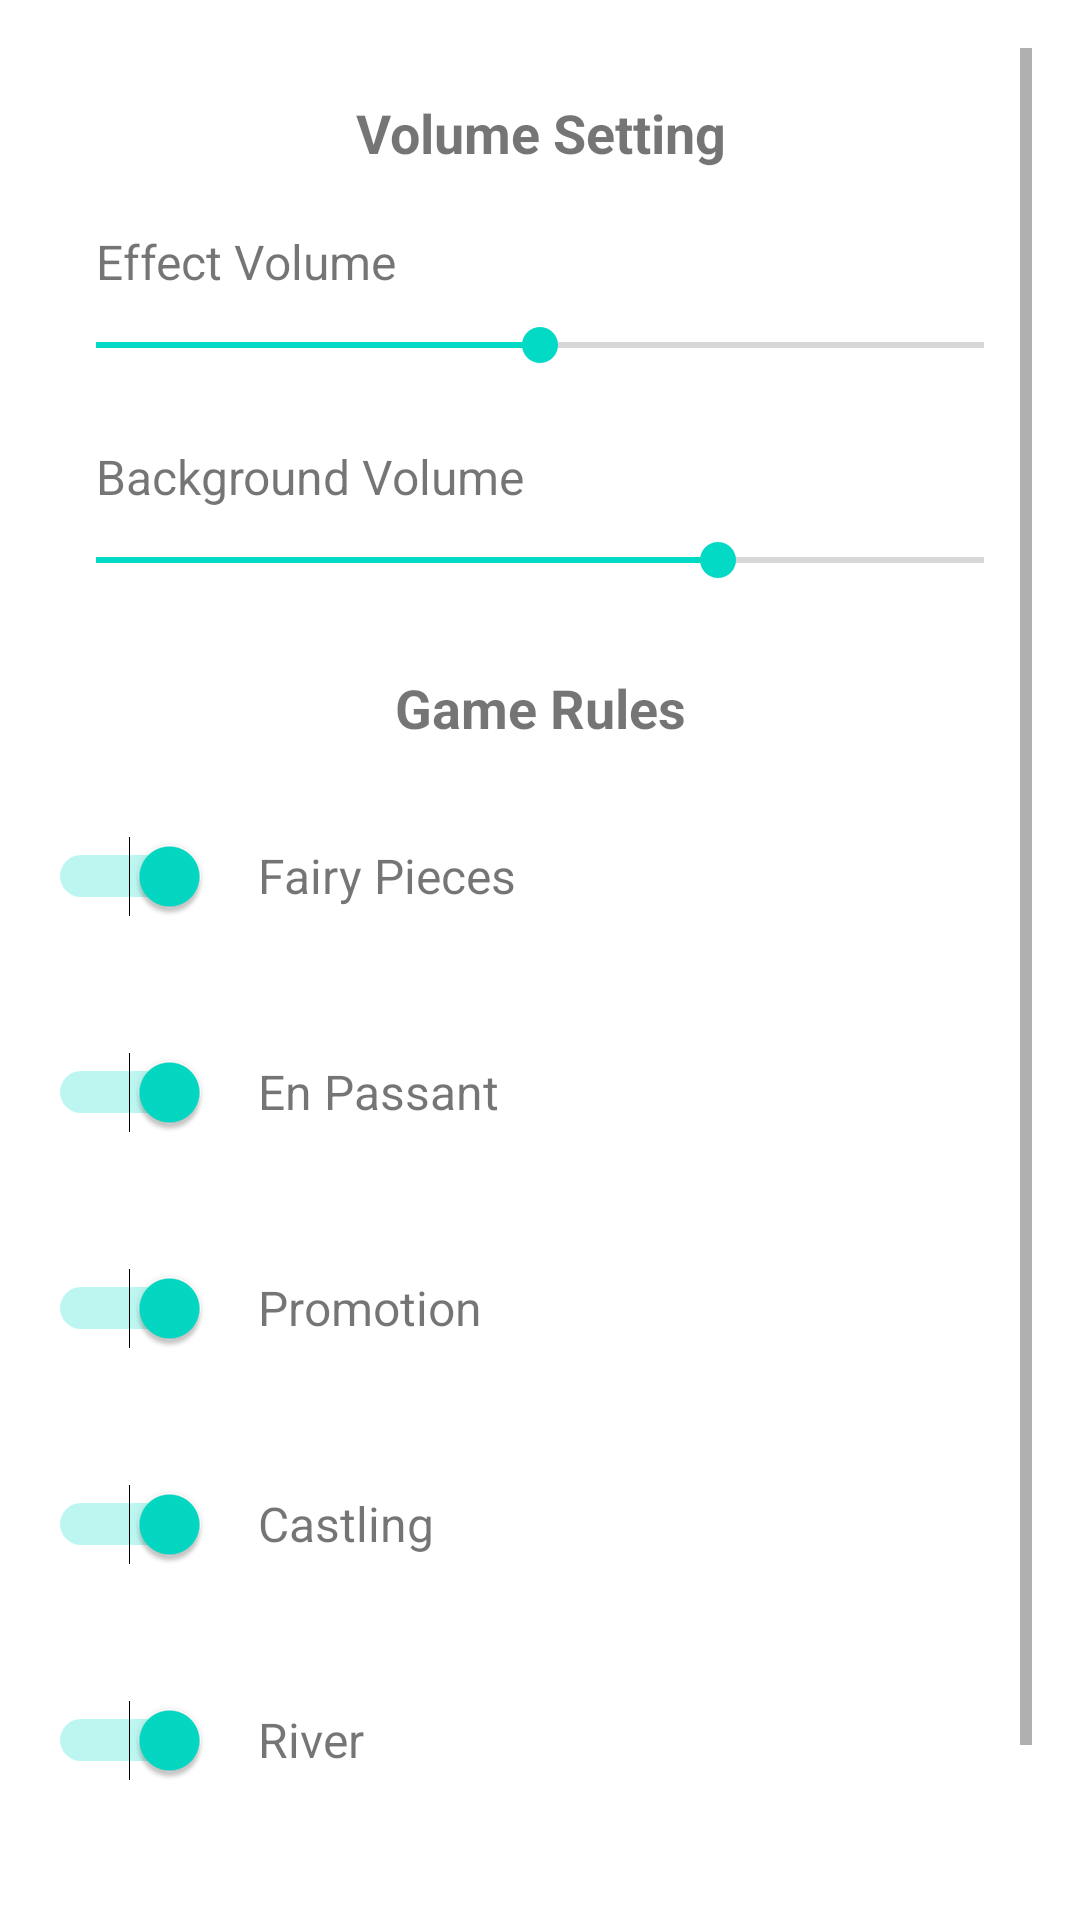

Android layout source for this screen:
<!-- AndroidManifest.xml: application theme Theme.GameProject -->
<!-- res/layout/fragment_setting.xml -->
<?xml version="1.0" encoding="utf-8"?>
<ScrollView xmlns:android="http://schemas.android.com/apk/res/android"
    xmlns:app="http://schemas.android.com/apk/res-auto"
    android:layout_width="match_parent"
    android:layout_height="match_parent"
    android:padding="16dp">

    <LinearLayout
        android:layout_width="match_parent"
        android:layout_height="wrap_content"
        android:orientation="vertical">

        <TextView
            android:id="@+id/volume_setting"
            style="@style/SettingsSectionTitle"
            android:layout_width="match_parent"
            android:layout_height="wrap_content"
            android:gravity="center"
            android:text="@string/volume_setting" />
        
        <LinearLayout
            style="@style/SettingsItemLayout"
            android:layout_width="match_parent"
            android:layout_height="wrap_content"
            android:orientation="vertical">

            <TextView
                style="@style/SettingsItemText"
                android:layout_width="wrap_content"
                android:layout_height="match_parent"
                android:text="@string/effect_volume" />

            <SeekBar
                android:id="@+id/seekbar_effect_volume"
                android:layout_width="match_parent"
                android:layout_height="wrap_content"
                android:layout_marginTop="8dp"
                android:max="100"
                android:progress="50" />
        </LinearLayout>

        <LinearLayout
            style="@style/SettingsItemLayout"
            android:layout_width="match_parent"
            android:layout_height="wrap_content"
            android:orientation="vertical">

            <TextView
                style="@style/SettingsItemText"
                android:layout_width="match_parent"
                android:layout_height="match_parent"
                android:text="@string/background_volume" />

            <SeekBar
                android:id="@+id/seekbar_background_volume"
                android:layout_width="match_parent"
                android:layout_height="wrap_content"
                android:layout_marginTop="8dp"
                android:max="100"
                android:progress="70" />

        </LinearLayout>

        <TextView
            style="@style/SettingsSectionTitle"
            android:gravity="center"
            android:text="@string/game_rules" />

        
        <LinearLayout
            style="@style/SettingsItemLayout">
            <Switch
                android:id="@+id/switch_fairy_pieces"
                android:layout_width="wrap_content"
                android:layout_height="wrap_content"
                android:minWidth="48dp"
                android:minHeight="48dp"
                android:checked="true"/>
            <TextView
                style="@style/SettingsItemText"
                android:text="@string/fairy_pieces"/>
        </LinearLayout>

        <LinearLayout
            style="@style/SettingsItemLayout">
            <Switch
                android:id="@+id/switch_en_passant"
                android:layout_width="wrap_content"
                android:layout_height="wrap_content"
                android:minWidth="48dp"
                android:minHeight="48dp"
                android:checked="true"/>
            <TextView
                style="@style/SettingsItemText"
                android:text="@string/en_passant"/>
        </LinearLayout>

        <LinearLayout
            style="@style/SettingsItemLayout">
            <Switch
                android:id="@+id/switch_promotion"
                android:layout_width="wrap_content"
                android:layout_height="wrap_content"
                android:minWidth="48dp"
                android:minHeight="48dp"
                android:checked="true"/>
            <TextView
                style="@style/SettingsItemText"
                android:text="@string/promotion"/>
        </LinearLayout>

        <LinearLayout
            style="@style/SettingsItemLayout">
            <Switch
                android:id="@+id/switch_castling"
                android:layout_width="wrap_content"
                android:layout_height="wrap_content"
                android:minWidth="48dp"
                android:minHeight="48dp"
                android:checked="true"/>
            <TextView
                style="@style/SettingsItemText"
                android:text="@string/castling"/>
        </LinearLayout>

        <LinearLayout
            style="@style/SettingsItemLayout">
            <Switch
                android:id="@+id/switch_river"
                android:layout_width="wrap_content"
                android:layout_height="wrap_content"
                android:minWidth="48dp"
                android:minHeight="48dp"
                android:checked="true"/>
            <TextView
                style="@style/SettingsItemText"
                android:text="@string/river"/>
        </LinearLayout>

        
        <LinearLayout
            android:layout_width="match_parent"
            android:layout_height="wrap_content"
            android:orientation="horizontal"
            android:layout_marginTop="24dp">

            <Button
                android:id="@+id/btn_save"
                style="@style/SettingsButton"
                android:text="@string/save_settings"/>

            <Button
                android:id="@+id/btn_default"
                style="@style/SettingsButton"
                android:text="@string/restore_default"/>
        </LinearLayout>

    </LinearLayout>
</ScrollView>
<!-- resources referenced by this layout -->
<resources>
  <string name="background_volume">Background Volume</string>
  <string name="castling">Castling</string>
  <string name="effect_volume">Effect Volume</string>
  <string name="en_passant">En Passant</string>
  <string name="fairy_pieces">Fairy Pieces</string>
  <string name="game_rules">Game Rules</string>
  <string name="promotion">Promotion</string>
  <string name="restore_default">Restore Default</string>
  <string name="river">River</string>
  <string name="save_settings">Save</string>
  <string name="volume_setting">Volume Setting</string>
  <style name="SettingsButton">
          <item name="android:layout_width">0dp</item>
          <item name="android:layout_height">wrap_content</item>
          <item name="android:layout_weight">1</item>
          <item name="android:layout_marginHorizontal">8dp</item>
          <item name="android:paddingVertical">12dp</item>
      </style>
  <style name="SettingsItemLayout">
          <item name="android:layout_width">match_parent</item>
          <item name="android:layout_height">wrap_content</item>
          <item name="android:orientation">horizontal</item>
          <item name="android:gravity">center_vertical</item>
          <item name="android:paddingVertical">12dp</item>
      </style>
  <style name="SettingsItemText">
          <item name="android:layout_width">0dp</item>
          <item name="android:layout_height">wrap_content</item>
          <item name="android:layout_weight">1</item>
          <item name="android:textSize">16sp</item>
          <item name="android:layout_marginStart">16dp</item>
      </style>
  <style name="SettingsSectionTitle">
          <item name="android:layout_width">match_parent</item>
          <item name="android:layout_height">wrap_content</item>
          <item name="android:textSize">18sp</item>
          <item name="android:textStyle">bold</item>
          <item name="android:layout_marginTop">16dp</item>
          <item name="android:layout_marginBottom">8dp</item>
      </style>
  <style name="Theme.GameProject" parent="Theme.MaterialComponents.DayNight.NoActionBar">
          
          <item name="colorPrimary">@color/purple_500</item>
          <item name="colorPrimaryVariant">@color/purple_700</item>
          <item name="colorOnPrimary">@color/white</item>
          
          <item name="colorSecondary">@color/teal_200</item>
          <item name="colorSecondaryVariant">@color/teal_700</item>
          <item name="colorOnSecondary">@color/black</item>
          
          <item name="android:statusBarColor">?attr/colorPrimaryVariant</item>
          
      </style>
  <color name="purple_500">#FF6200EE</color>
  <color name="purple_700">#FF3700B3</color>
  <color name="white">#FFFFFFFF</color>
  <color name="teal_200">#FF03DAC5</color>
  <color name="teal_700">#FF018786</color>
  <color name="black">#FF000000</color>
</resources>
